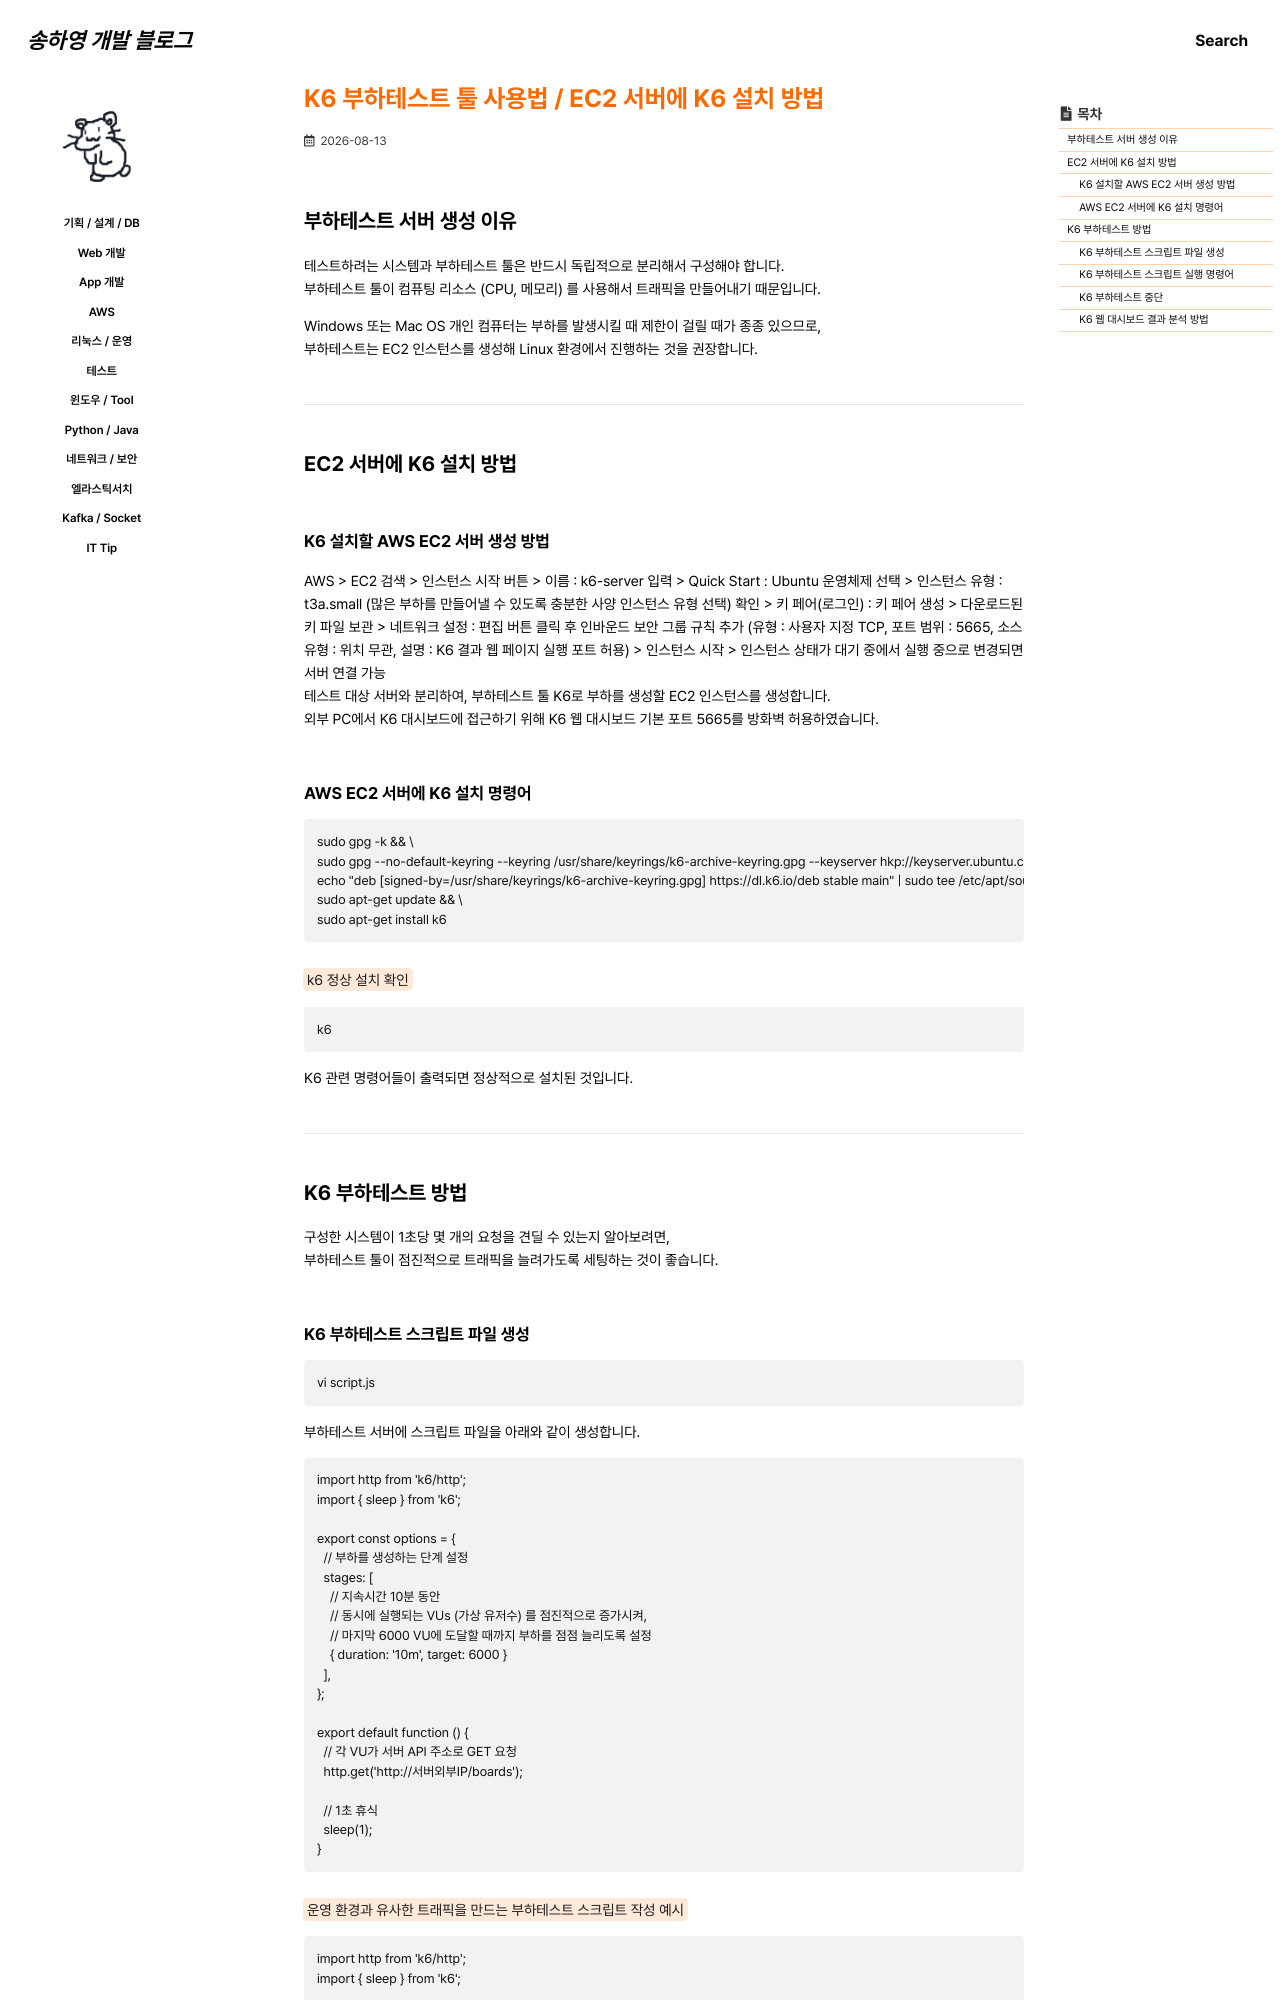

repository: 0songha0/0songha0.github.io · page: test/2026-08-13-2.html · generator: jekyll

---
title: "K6 부하테스트 툴 사용법 / EC2 서버에 K6 설치 방법"
excerpt: ""

categories:
  - test
tags:
  - []

permalink: /test/2026-08-13-2

toc: true
toc_sticky: true
 
date: 2026-08-13
last_modified_at: 2026-08-13
---

## 부하테스트 서버 생성 이유
테스트하려는 시스템과 부하테스트 툴은 반드시 독립적으로 분리해서 구성해야 합니다.  
부하테스트 툴이 컴퓨팅 리소스 (CPU, 메모리) 를 사용해서 트래픽을 만들어내기 때문입니다.

Windows 또는 Mac OS 개인 컴퓨터는 부하를 발생시킬 때 제한이 걸릴 때가 종종 있으므로,  
부하테스트는 EC2 인스턴스를 생성해 Linux 환경에서 진행하는 것을 권장합니다.

---

## EC2 서버에 K6 설치 방법

### K6 설치할 AWS EC2 서버 생성 방법
AWS > EC2 검색 > 인스턴스 시작 버튼 > 이름 : k6-server 입력 > Quick Start : Ubuntu 운영체제 선택 > 인스턴스 유형 : t3a.small (많은 부하를 만들어낼 수 있도록 충분한 사양 인스턴스 유형 선택) 확인 > 키 페어(로그인) : 키 페어 생성 > 다운로드된 키 파일 보관 > 네트워크 설정 : 편집 버튼 클릭 후 인바운드 보안 그룹 규칙 추가 (유형 : 사용자 지정 TCP, 포트 범위 : 5665, 소스 유형 : 위치 무관, 설명 : K6 결과 웹 페이지 실행 포트 허용) > 인스턴스 시작 > 인스턴스 상태가 대기 중에서 실행 중으로 변경되면 서버 연결 가능  
테스트 대상 서버와 분리하여, 부하테스트 툴 K6로 부하를 생성할 EC2 인스턴스를 생성합니다.  
외부 PC에서 K6 대시보드에 접근하기 위해 K6 웹 대시보드 기본 포트 5665를 방화벽 허용하였습니다.
 
### AWS EC2 서버에 K6 설치 명령어
```
sudo gpg -k && \
sudo gpg --no-default-keyring --keyring /usr/share/keyrings/k6-archive-keyring.gpg --keyserver hkp://keyserver.ubuntu.com:80 --recv-keys C5AD17C747E3415A3642D57D77C6C491D6AC1D69 && \
echo "deb [signed-by=/usr/share/keyrings/k6-archive-keyring.gpg] https://dl.k6.io/deb stable main" | sudo tee /etc/apt/sources.list.d/k6.list && \
sudo apt-get update && \
sudo apt-get install k6
```

<mark>k6 정상 설치 확인</mark>
```
k6
```
K6 관련 명령어들이 출력되면 정상적으로 설치된 것입니다.

---

## K6 부하테스트 방법

구성한 시스템이 1초당 몇 개의 요청을 견딜 수 있는지 알아보려면,  
부하테스트 툴이 점진적으로 트래픽을 늘려가도록 세팅하는 것이 좋습니다.
